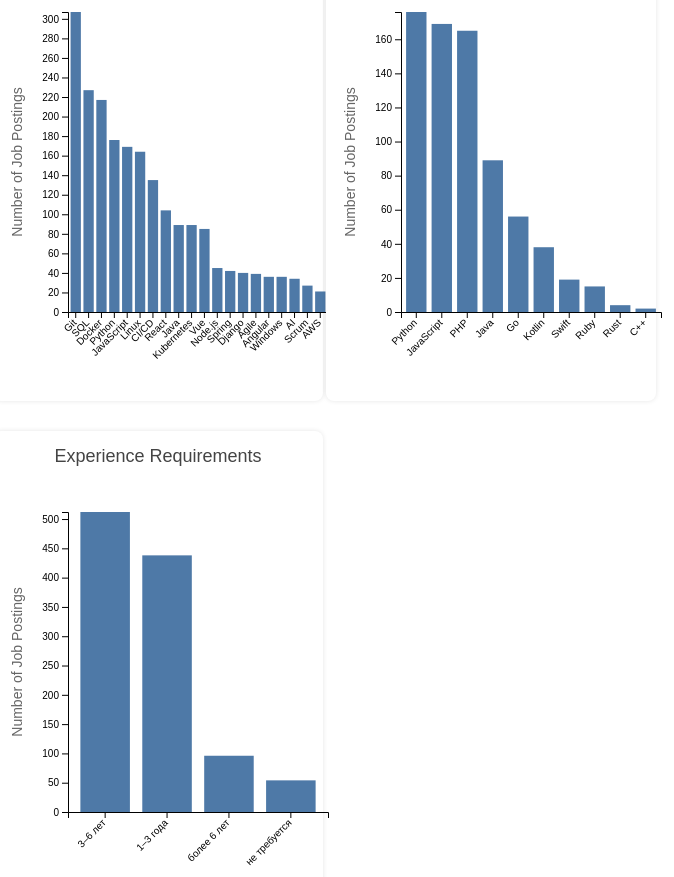
D3 v7 page, settled after 480 driven frames (8 s of simulated time); the page loaded 4 data file(s).


        // Global variables
        let jobData = [];
        let currentSelection = null;
        
        // Set up tooltip
        const tooltip = d3.select("body").append("div")
            .attr("class", "tooltip")
            .style("opacity", 0);

        // Load data and create charts
        Promise.all([
            d3.csv("top_skills.csv"),
            d3.csv("top_languages.csv"),
            d3.csv("experience_data.csv"),
            d3.json("job_postings.json")
        ]).then(function(data) {
            jobData = data[3];
            createSkillsChart(data[0]);
            createLanguagesChart(data[1]);
            createExperienceChart(data[2]);
        });

        function createSkillsChart(data) {
            const margin = {top: 30, right: 30, bottom: 70, left: 60};
            const width = 350 - margin.left - margin.right;
            const height = 400 - margin.top - margin.bottom;

            // Sort data by count
            data.sort((a, b) => b.Count - a.Count);

            const svg = d3.select("#skills-chart")
                .append("svg")
                .attr("width", width + margin.left + margin.right)
                .attr("height", height + margin.top + margin.bottom)
                .append("g")
                .attr("transform", `translate(${margin.left},${margin.top})`);

            // X axis
            const x = d3.scaleBand()
                .range([0, width])
                .domain(data.map(d => d.Skill))
                .padding(0.2);
            
            svg.append("g")
                .attr("transform", `translate(0,${height})`)
                .call(d3.axisBottom(x))
                .selectAll("text")
                .attr("transform", "translate(-10,0)rotate(-45)")
                .style("text-anchor", "end");

            // Y axis
            const y = d3.scaleLinear()
                .domain([0, d3.max(data, d => +d.Count)])
                .range([height, 0]);
            
            svg.append("g")
                .call(d3.axisLeft(y));

            // Bars
            svg.selectAll("mybar")
                .data(data)
                .enter()
                .append("rect")
                .attr("x", d => x(d.Skill))
                .attr("y", d => y(d.Count))
                .attr("width", x.bandwidth())
                .attr("height", d => height - y(d.Count))
                .attr("class", "bar")
                .attr("data-type", "skill")
                .attr("data-value", d => d.Skill)
                .on("mouseover", function(event, d) {
                    tooltip.transition()
                        .duration(200)
                        .style("opacity", .9);
                    tooltip.html(`${d.Skill}<br>${d.Count} jobs`)
                        .style("left", (event.pageX + 5) + "px")
                        .style("top", (event.pageY - 28) + "px");
                })
                .on("mouseout", function(d) {
                    tooltip.transition()
                        .duration(500)
                        .style("opacity", 0);
                })
                .on("click", function(event, d) {
                    // Remove previous selection
                    d3.selectAll(".bar.selected").classed("selected", false);
                    // Add selection to clicked bar
                    d3.select(this).classed("selected", true);
                    
                    currentSelection = {
                        type: "skill",
                        value: d.Skill
                    };
                    
                    updateVacanciesList();
                });

            // Y axis label
            svg.append("text")
                .attr("class", "axis-label")
                .attr("transform", "rotate(-90)")
                .attr("y", 0 - margin.left)
                .attr("x", 0 - (height / 2))
                .attr("dy", "1em")
                .style("text-anchor", "middle")
                .text("Number of Job Postings");
        }

        function createLanguagesChart(data) {
            const margin = {top: 30, right: 30, bottom: 70, left: 60};
            const width = 350 - margin.left - margin.right;
            const height = 400 - margin.top - margin.bottom;

            // Sort data by count
            data.sort((a, b) => b.Count - a.Count);

            const svg = d3.select("#languages-chart")
                .append("svg")
                .attr("width", width + margin.left + margin.right)
                .attr("height", height + margin.top + margin.bottom)
                .append("g")
                .attr("transform", `translate(${margin.left},${margin.top})`);

            // X axis
            const x = d3.scaleBand()
                .range([0, width])
                .domain(data.map(d => d.Language))
                .padding(0.2);
            
            svg.append("g")
                .attr("transform", `translate(0,${height})`)
                .call(d3.axisBottom(x))
                .selectAll("text")
                .attr("transform", "translate(-10,0)rotate(-45)")
                .style("text-anchor", "end");

            // Y axis
            const y = d3.scaleLinear()
                .domain([0, d3.max(data, d => +d.Count)])
                .range([height, 0]);
            
            svg.append("g")
                .call(d3.axisLeft(y));

            // Bars
            svg.selectAll("mybar")
                .data(data)
                .enter()
                .append("rect")
                .attr("x", d => x(d.Language))
                .attr("y", d => y(d.Count))
                .attr("width", x.bandwidth())
                .attr("height", d => height - y(d.Count))
                .attr("class", "bar")
                .attr("data-type", "language")
                .attr("data-value", d => d.Language)
                .on("mouseover", function(event, d) {
                    tooltip.transition()
                        .duration(200)
                        .style("opacity", .9);
                    tooltip.html(`${d.Language}<br>${d.Count} jobs`)
                        .style("left", (event.pageX + 5) + "px")
                        .style("top", (event.pageY - 28) + "px");
                })
                .on("mouseout", function(d) {
                    tooltip.transition()
                        .duration(500)
                        .style("opacity", 0);
                })
                .on("click", function(event, d) {
                    // Remove previous selection
                    d3.selectAll(".bar.selected").classed("selected", false);
                    // Add selection to clicked bar
                    d3.select(this).classed("selected", true);
                    
                    currentSelection = {
                        type: "language",
                        value: d.Language
                    };
                    
                    updateVacanciesList();
                });

            // Y axis label
            svg.append("text")
                .attr("class", "axis-label")
                .attr("transform", "rotate(-90)")
                .attr("y", 0 - margin.left)
                .attr("x", 0 - (height / 2))
                .attr("dy", "1em")
                .style("text-anchor", "middle")
                .text("Number of Job Postings");
        }

        function createExperienceChart(data) {
            const margin = {top: 30, right: 30, bottom: 70, left: 60};
            const width = 350 - margin.left - margin.right;
            const height = 400 - margin.top - margin.bottom;

            // Sort data by count
            data.sort((a, b) => b.Count - a.Count);

            const svg = d3.select("#experience-chart")
                .append("svg")
                .attr("width", width + margin.left + margin.right)
                .attr("height", height + margin.top + margin.bottom)
                .append("g")
                .attr("transform", `translate(${margin.left},${margin.top})`);

            // X axis
            const x = d3.scaleBand()
                .range([0, width])
                .domain(data.map(d => d.Experience))
                .padding(0.2);
            
            svg.append("g")
                .attr("transform", `translate(0,${height})`)
                .call(d3.axisBottom(x))
                .selectAll("text")
                .attr("transform", "translate(-10,0)rotate(-45)")
                .style("text-anchor", "end");

            // Y axis
            const y = d3.scaleLinear()
                .domain([0, d3.max(data, d => +d.Count)])
                .range([height, 0]);
            
            svg.append("g")
                .call(d3.axisLeft(y));

            // Bars
            svg.selectAll("mybar")
                .data(data)
                .enter()
                .append("rect")
                .attr("x", d => x(d.Experience))
                .attr("y", d => y(d.Count))
                .attr("width", x.bandwidth())
                .attr("height", d => height - y(d.Count))
                .attr("class", "bar")
                .attr("data-type", "experience")
                .attr("data-value", d => d.Experience)
                .on("mouseover", function(event, d) {
                    tooltip.transition()
                        .duration(200)
                        .style("opacity", .9);
                    tooltip.html(`${d.Experience}<br>${d.Count} jobs`)
                        .style("left", (event.pageX + 5) + "px")
                        .style("top", (event.pageY - 28) + "px");
                })
                .on("mouseout", function(d) {
                    tooltip.transition()
                        .duration(500)
                        .style("opacity", 0);
                })
                .on("click", function(event, d) {
                    // Remove previous selection
                    d3.selectAll(".bar.selected").classed("selected", false);
                    // Add selection to clicked bar
                    d3.select(this).classed("selected", true);
                    
                    currentSelection = {
                        type: "experience",
                        value: d.Experience
                    };
                    
                    updateVacanciesList();
                });

            // Y axis label
            svg.append("text")
                .attr("class", "axis-label")
                .attr("transform", "rotate(-90)")
                .attr("y", 0 - margin.left)
                .attr("x", 0 - (height / 2))
                .attr("dy", "1em")
                .style("text-anchor", "middle")
                .text("Number of Job Postings");
        }

        function updateVacanciesList() {
            const vacanciesList = d3.select("#vacancies-list");
            vacanciesList.html("");
            
            if (!currentSelection) {
                vacanciesList.append("div")
                    .attr("class", "no-selection")
                    .text("Click on a chart element to view relevant vacancies");
                return;
            }
            
            // Filter jobs based on selection
            let filteredJobs = [];
            
            if (currentSelection.type === "skill") {
                filteredJobs = jobData.filter(job => 
                    job.skills.skills.includes(currentSelection.value)
                );
            } 
            else if (currentSelection.type === "language") {
                filteredJobs = jobData.filter(job => 
                    job.skills.languages.includes(currentSelection.value)
                );
            }
            else if (currentSelection.type === "experience") {
                filteredJobs = jobData.filter(job => 
                    job.experience.includes(currentSelection.value)
                );
            }
            
            // Add title showing what's selected
            vacanciesList.append("div")
                .attr("class", "panel-title")
                .text(`${filteredJobs.length} vacancies with ${currentSelection.type}: ${currentSelection.value}`);
            
            if (filteredJobs.length === 0) {
                vacanciesList.append("div")
                    .attr("class", "no-selection")
                    .text("No vacancies match this criteria");
                return;
            }
            
            // Add each job to the list
            const jobItems = vacanciesList.selectAll(".vacancy-item")
                .data(filteredJobs)
                .enter()
                .append("div")
                .attr("class", "vacancy-item");
            
            jobItems.append("div")
                .attr("class", "vacancy-title")
                .text(d => d.title)
                .on("click", (event, d) => {
                    window.open(d.link, "_blank");
                });
                
            jobItems.append("div")
                .attr("class", "vacancy-company")
                .text(d => d.company);
                
            jobItems.append("div")
                .attr("class", "vacancy-salary")
                .text(d => d.salary);
        }
    

### data: job_postings.json
[
 {
  "title": "Программист",
  "location": "Москва",
  "salary": "Не указана",
  "link": "https://innopolis.hh.ru/vacancy/11990070…",
  "description": "Обязанности: - Программирование математи…",
  "skills": {
   "skills": [],
   "languages": [],
   "education": [
    "Higher Education"
   ]
  },
  "experience": "1–3 года",
  "employment": "Не указан"
 },
 {
  "title": "Frontend-разработчик",
  "location": "Москва",
  "salary": "80?000 – 120?000 ₽?за?месяц, на руки",
  "link": "https://innopolis.hh.ru/vacancy/12028328…",
  "description": "Привет! Меня зовут Арсений - я HR «Aezak…",
  "skills": {
   "skills": [
    "Python",
    "JavaScript",
    "Git",
    "Docker",
    "React"
   ],
   "languages": [
    "Python",
    "JavaScript"
   ],
   "education": []
  },
  "experience": "1–3 года",
  "employment": "Не указан"
 },
 {
  "title": "BI разработчик",
  "location": "Москва",
  "salary": "Не указана",
  "link": "https://innopolis.hh.ru/vacancy/12028360…",
  "description": "Мы — торговая компания с развитой операц…",
  "skills": {
   "skills": [
    "Python",
    "SQL",
    "Pandas"
   ],
   "languages": [
    "Python"
   ],
   "education": [
    "Higher Education"
   ]
  },
  "experience": "3–6 лет",
  "employment": "Не указан"
 },
 {
  "title": "Java Developer",
  "location": "Москва",
  "salary": "до 400?000 ₽?за?месяц, на руки",
  "link": "https://innopolis.hh.ru/vacancy/11976548…",
  "description": "Команда Evrone занимается продуктовой ра…",
  "skills": {
   "skills": [
    "Java",
    "SQL",
    "Spring"
   ],
   "languages": [
    "Java"
   ],
   "education": []
  },
  "experience": "3–6 лет",
  "employment": "Не указан"
 },
 {
  "title": "IOS-разработчик",
  "location": "Москва",
  "salary": "Не указана",
  "link": "https://innopolis.hh.ru/vacancy/11969451…",
  "description": "Азбука Вкуса - это не только розничные м…",
  "skills": {
   "skills": [
    "Git"
   ],
   "languages": [
    "Swift"
   ],
   "education": []
  },
  "experience": "3–6 лет",
  "employment": "Не указан"
 },
 {
  "title": "Embedded программист",
  "location": "Москва",
  "salary": "Не указана",
  "link": "https://innopolis.hh.ru/vacancy/11890230…",
  "description": "Ваши обязанности: Основная задача – разр…",
  "skills": {
   "skills": [
    "Git"
   ],
   "languages": [],
   "education": [
    "Technical Education"
   ]
  },
  "experience": "3–6 лет",
  "employment": "Не указан"
 },
 {
  "title": "IOS-разработчик",
  "location": "Москва",
  "salary": "220?000 – 350?000 ₽?за?месяц, на руки",
  "link": "https://innopolis.hh.ru/vacancy/11656409…",
  "description": "Noomeera – социальная сеть нового формат…",
  "skills": {
   "skills": [
    "Git"
   ],
   "languages": [
    "Swift"
   ],
   "education": []
  },
  "experience": "3–6 лет",
  "employment": "Не указан"
 },
 {
  "title": "Frontend-разработчик",
  "location": "Москва",
  "salary": "Не указана",
  "link": "https://innopolis.hh.ru/vacancy/11932767…",
  "description": "Мы ИТ-компания, которая занимается разра…",
  "skills": {
   "skills": [
    "JavaScript",
    "Vue"
   ],
   "languages": [
    "JavaScript"
   ],
   "education": []
  },
  "experience": "3–6 лет",
  "employment": "Не указан"
 },
 "... 1,092 more items"
]

### data: top_skills.csv
Skill, Count
Git, 307
SQL, 227
Docker, 217
Python, 176
JavaScript, 169
Linux, 164
CI/CD, 135
React, 104
Java, 89
Kubernetes, 89
Vue, 85
Node.js, 45
Spring, 42
Django, 40
Agile, 39
Angular, 36
Windows, 36
AI, 34
Scrum, 27
AWS, 21

### data: top_languages.csv
Language, Count
Python, 176
JavaScript, 169
PHP, 165
Java, 89
Go, 56
Kotlin, 38
Swift, 19
Ruby, 15
Rust, 4
C++, 2

### data: experience_data.csv
Experience, Count
3–6 лет, 512
1–3 года, 438
более 6 лет, 96
не требуется, 54